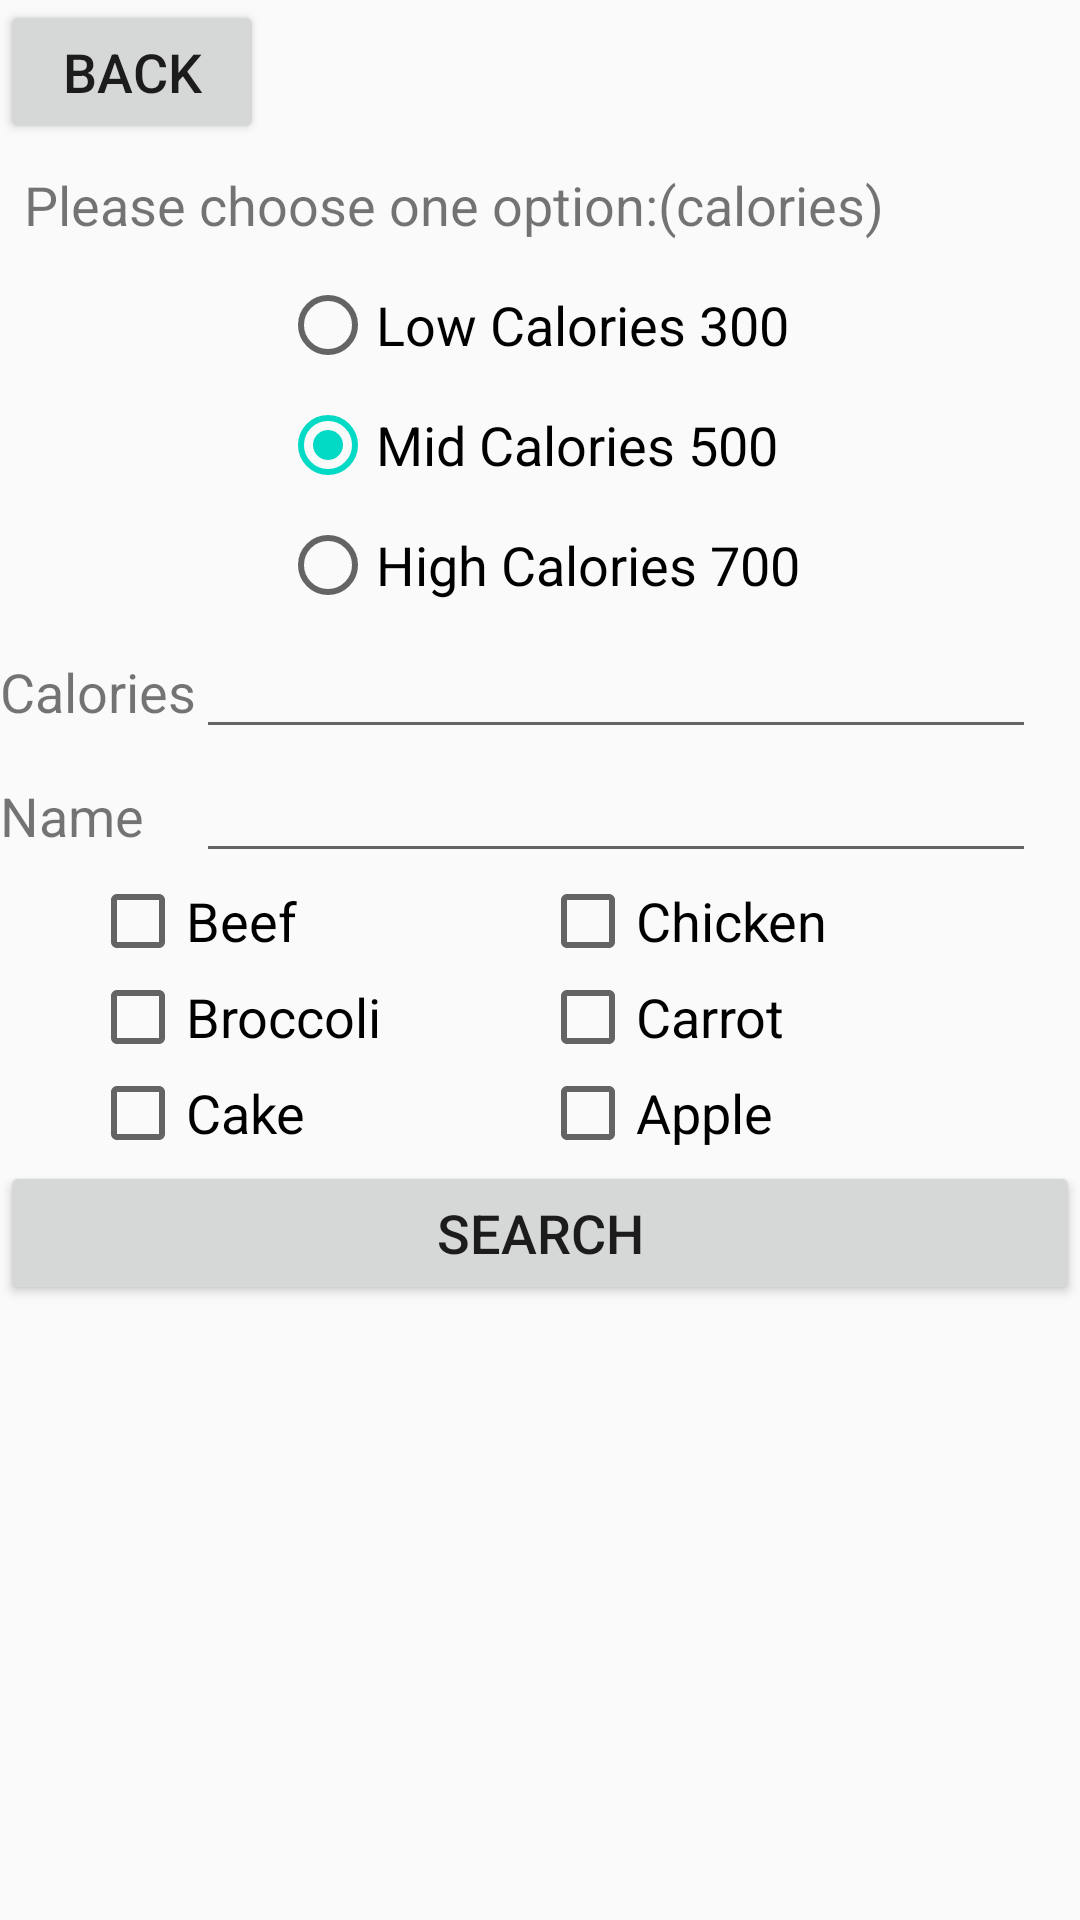

Write the Android layout XML for this screen, with the resource values it uses.
<!-- AndroidManifest.xml: application theme AppTheme -->
<!-- res/layout/fragment_subsearch.xml -->
<?xml version="1.0" encoding="utf-8"?>
<LinearLayout xmlns:android="http://schemas.android.com/apk/res/android"
    android:layout_width="match_parent"
    android:layout_height="match_parent"
    android:orientation="vertical">

    <Button
        android:id="@+id/btn_back"
        android:layout_width="wrap_content"
        android:layout_height="wrap_content"
        android:text="Back"
        android:textSize="18sp" />

    <TextView
        android:layout_width="match_parent"
        android:layout_height="wrap_content"
        android:layout_margin="8dp"
        android:text="Please choose one option:(calories)"
        android:textSize="18sp" />
    <RadioGroup
        android:id="@+id/rb_group"
        android:layout_gravity="center"
        android:layout_width="wrap_content"
        android:layout_height="wrap_content">
        <RadioButton
            android:id="@+id/low"
            android:text="Low Calories 300"
            android:checked="true"
            android:layout_margin="4dp"
            android:textSize="18sp"
            android:layout_width="wrap_content"
            android:layout_height="wrap_content" />

        <RadioButton
            android:id="@+id/mid"
            android:text="Mid Calories 500"
            android:checked="true"
            android:layout_margin="4dp"
            android:textSize="18sp"
            android:layout_width="wrap_content"
            android:layout_height="wrap_content" />

        <RadioButton
            android:id="@+id/high"
            android:text="High Calories 700"
            android:layout_margin="4dp"
            android:textSize="18sp"
            android:layout_width="wrap_content"
            android:layout_height="wrap_content" />
    </RadioGroup>

    <LinearLayout
        android:layout_width="wrap_content"
        android:layout_height="wrap_content"
        android:orientation="horizontal">

        <TextView
            android:textSize="18dp"
            android:layout_width="wrap_content"
            android:layout_height="wrap_content"
            android:text="Calories" />

        <EditText
            android:id="@+id/calorie"
            android:layout_width="280dp"
            android:layout_height="wrap_content"
            android:inputType="number"
            android:singleLine="true"
            android:selectAllOnFocus="true"
            />
    </LinearLayout>

    <LinearLayout
        android:layout_width="wrap_content"
        android:layout_height="wrap_content"
        android:orientation="horizontal">

        <TextView
            android:textSize="18dp"
            android:layout_width="wrap_content"
            android:layout_height="wrap_content"
            android:text="Name    " />

        <EditText
            android:id="@+id/name"
            android:layout_width="280dp"
            android:layout_height="wrap_content"
            android:singleLine="true"
            android:selectAllOnFocus="false"
            />
    </LinearLayout>

    <LinearLayout
        android:layout_width="wrap_content"
        android:layout_height="wrap_content"
        android:orientation="horizontal"
        android:paddingLeft="30dp">

        <CheckBox
            android:id="@+id/checkbox_1"
            android:layout_width="150dp"
            android:layout_height="wrap_content"
            android:text="Beef"
            android:textSize="18sp"/>

        <CheckBox
            android:id="@+id/checkbox_2"
            android:layout_width="150dp"
            android:layout_height="wrap_content"
            android:text="Chicken"
            android:textSize="18sp" />
    </LinearLayout>

    <LinearLayout
        android:layout_width="wrap_content"
        android:layout_height="wrap_content"
        android:orientation="horizontal"
        android:paddingLeft="30dp">

        <CheckBox
            android:id="@+id/checkbox_3"
            android:layout_width="150dp"
            android:layout_height="wrap_content"
            android:text="Broccoli"
            android:textSize="18sp" />

        <CheckBox
            android:id="@+id/checkbox_4"
            android:layout_width="150dp"
            android:layout_height="wrap_content"
            android:text="Carrot"
            android:textSize="18sp" />
    </LinearLayout>

    <LinearLayout
        android:layout_width="wrap_content"
        android:layout_height="wrap_content"
        android:orientation="horizontal"
        android:paddingLeft="30dp">

        <CheckBox
            android:id="@+id/checkbox_5"
            android:layout_width="150dp"
            android:layout_height="wrap_content"
            android:text="Cake"
            android:textSize="18sp" />

        <CheckBox
            android:id="@+id/checkbox_6"
            android:layout_width="150dp"
            android:layout_height="wrap_content"
            android:text="Apple"
            android:textSize="18sp" />
    </LinearLayout>

    <Button
        android:id="@+id/btn_search"
        android:text="Search"
        android:gravity="center"
        android:textSize="18sp"
        android:layout_width="match_parent"
        android:layout_height="wrap_content" />

</LinearLayout>
<!-- resources referenced by this layout -->
<resources>
  <style name="AppTheme" parent="Theme.AppCompat.Light.DarkActionBar">
          
          <item name="colorPrimary">@color/colorPrimary</item>
          <item name="colorPrimaryDark">@color/colorPrimaryDark</item>
          <item name="colorAccent">@color/colorAccent</item>
      </style>
  <!-- not gathered from this repository: default colours our renderer supplied (Android Studio template values) -->
  <color name="colorPrimary">#FF6200EE</color>
  <color name="colorPrimaryDark">#FF3700B3</color>
  <color name="colorAccent">#FF03DAC5</color>
</resources>
